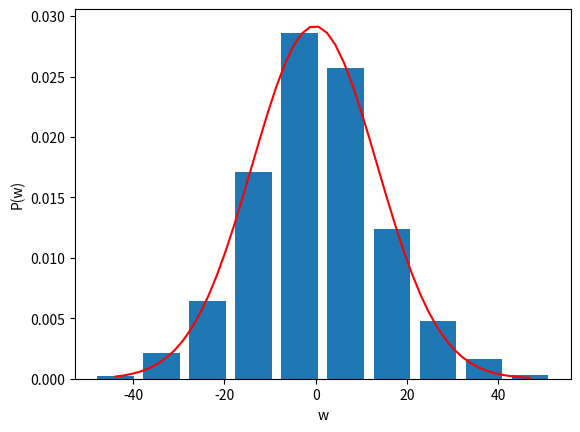

Write the Python code that produced this figure.
# Weight distribution of Hebbian synapses in rate model
import numpy as np
import matplotlib.pyplot as plt
from scipy.optimize import curve_fit

nn=100; npat=1000 # number of nodes and patterns

rPre = np.random.exponential(10,(nn,npat)) 
rPost = np.random.exponential(20,(nn,npat)) 
w=(rPost-np.mean(rPost))@(rPre--np.mean(rPre)).T/npat

# Histogram plotting
n, bins = np.histogram(w) 
dx = bins[1]-bins[0]
n = n/(sum(n)*dx)
x = np.zeros(10)
for i in range(10):
    x[i] = bins[i]+ dx/2
plt.bar(x,n,8)

# Fit normal ditribution to data
def func(x, mu, sig):
  return 1/(np.sqrt(2*np.pi)*sig)*np.exp(-(x-mu)**2/(2*sig**2))

popt, pcov = curve_fit(func, x, n)
x = np.linspace(x[0],x[9],50)
plt.plot(x, func(x, *popt), 'r-')
plt.xlabel('w'), plt.ylabel('P(w)')
